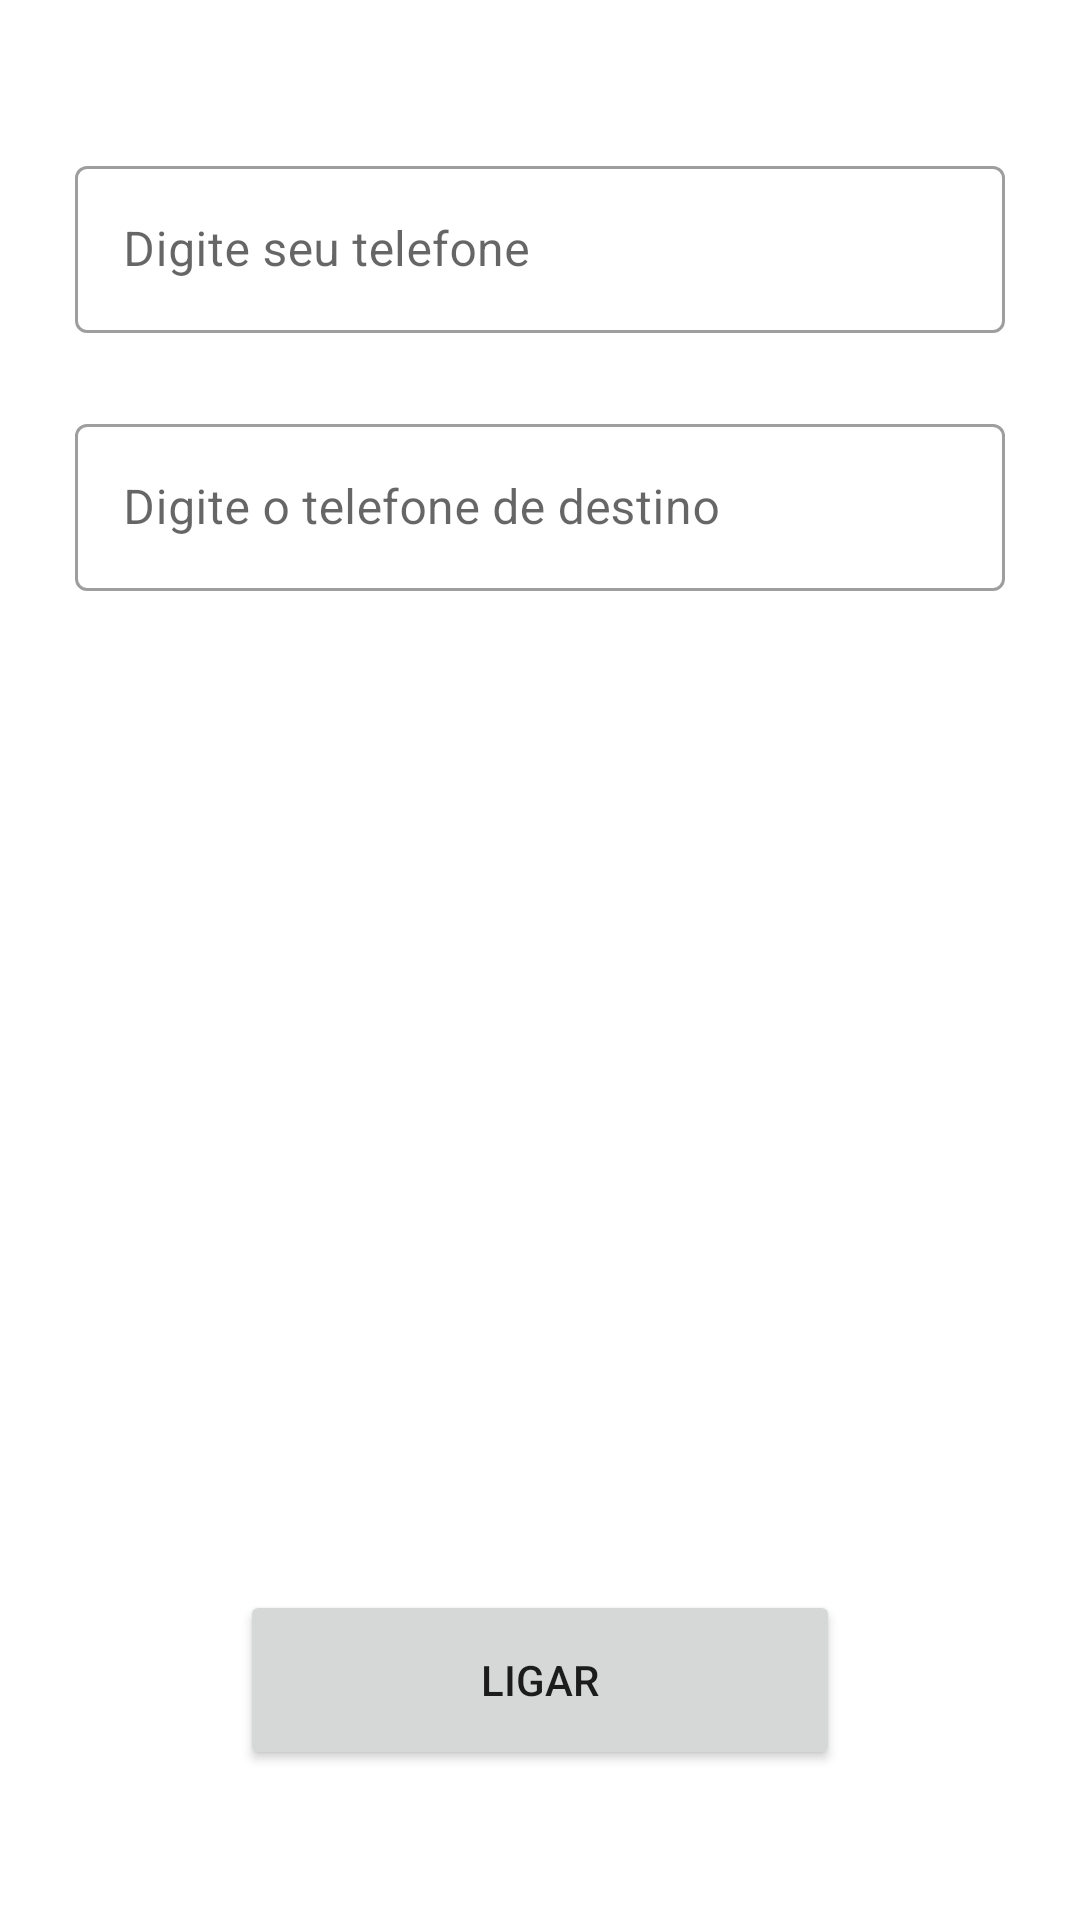

Here is an Android app screen rendered from its layout file. Give the layout XML and the strings, colors and styles it references.
<!-- AndroidManifest.xml: application theme Theme.PoCZenvia -->
<!-- res/layout/activity_main.xml -->
<?xml version="1.0" encoding="utf-8"?>
<androidx.constraintlayout.widget.ConstraintLayout xmlns:android="http://schemas.android.com/apk/res/android"
    xmlns:app="http://schemas.android.com/apk/res-auto"
    xmlns:tools="http://schemas.android.com/tools"
    android:layout_width="match_parent"
    android:layout_height="match_parent"
    tools:context=".data.network.ui.MainActivity">

    <com.google.android.material.textfield.TextInputLayout
        android:id="@+id/container_telephone_1"
        style="@style/Widget.MaterialComponents.TextInputLayout.OutlinedBox"
        android:layout_width="match_parent"
        android:layout_height="wrap_content"
        android:layout_marginStart="25dp"
        android:layout_marginTop="50dp"
        android:layout_marginEnd="25dp"
        app:layout_constraintEnd_toEndOf="parent"
        app:layout_constraintStart_toStartOf="parent"
        app:layout_constraintTop_toTopOf="parent">

        <com.google.android.material.textfield.TextInputEditText
            android:id="@+id/editText_telephone_1"
            android:layout_width="match_parent"
            android:layout_height="wrap_content"
            android:hint="Digite seu telefone"
            android:inputType="number" />

    </com.google.android.material.textfield.TextInputLayout>

    <com.google.android.material.textfield.TextInputLayout
        android:id="@+id/container_telephone_2"
        style="@style/Widget.MaterialComponents.TextInputLayout.OutlinedBox"
        android:layout_width="match_parent"
        android:layout_height="wrap_content"
        android:layout_marginStart="25dp"
        android:layout_marginTop="25dp"
        android:layout_marginEnd="25dp"
        app:layout_constraintEnd_toEndOf="parent"
        app:layout_constraintStart_toStartOf="parent"
        app:layout_constraintTop_toBottomOf="@+id/container_telephone_1">

        <com.google.android.material.textfield.TextInputEditText
            android:id="@+id/editText_telephone_2"
            android:layout_width="match_parent"
            android:layout_height="wrap_content"
            android:hint="@string/digite_o_telefone_de_destino"
            android:inputType="number" />

    </com.google.android.material.textfield.TextInputLayout>

    <Button
        android:id="@+id/btn_call_fast"
        android:layout_width="200dp"
        android:layout_height="60dp"
        android:layout_marginBottom="50dp"
        android:text="@string/ligar"
        app:layout_constraintBottom_toBottomOf="parent"
        app:layout_constraintEnd_toEndOf="parent"
        app:layout_constraintStart_toStartOf="parent" />

</androidx.constraintlayout.widget.ConstraintLayout>
<!-- resources referenced by this layout -->
<resources>
  <string name="digite_o_telefone_de_destino">Digite o telefone de destino</string>
  <string name="ligar">LIGAR</string>
  <style name="Theme.PoCZenvia" parent="Theme.MaterialComponents.DayNight.NoActionBar">
          
          <item name="colorPrimary">@color/purple_500</item>
          <item name="colorPrimaryVariant">@color/purple_700</item>
          <item name="colorOnPrimary">@color/white</item>
          
          <item name="colorSecondary">@color/teal_200</item>
          <item name="colorSecondaryVariant">@color/teal_700</item>
          <item name="colorOnSecondary">@color/black</item>
          
          <item name="android:statusBarColor">?attr/colorPrimaryVariant</item>
          
      </style>
  <!-- not gathered from this repository: default colours our renderer supplied (Android Studio template values) -->
  <color name="purple_500">#FF6200EE</color>
  <color name="purple_700">#FF3700B3</color>
  <color name="teal_200">#FF03DAC5</color>
  <color name="teal_700">#FF018786</color>
  <color name="black">#FF000000</color>
  <color name="white">#FFFFFFFF</color>
</resources>
